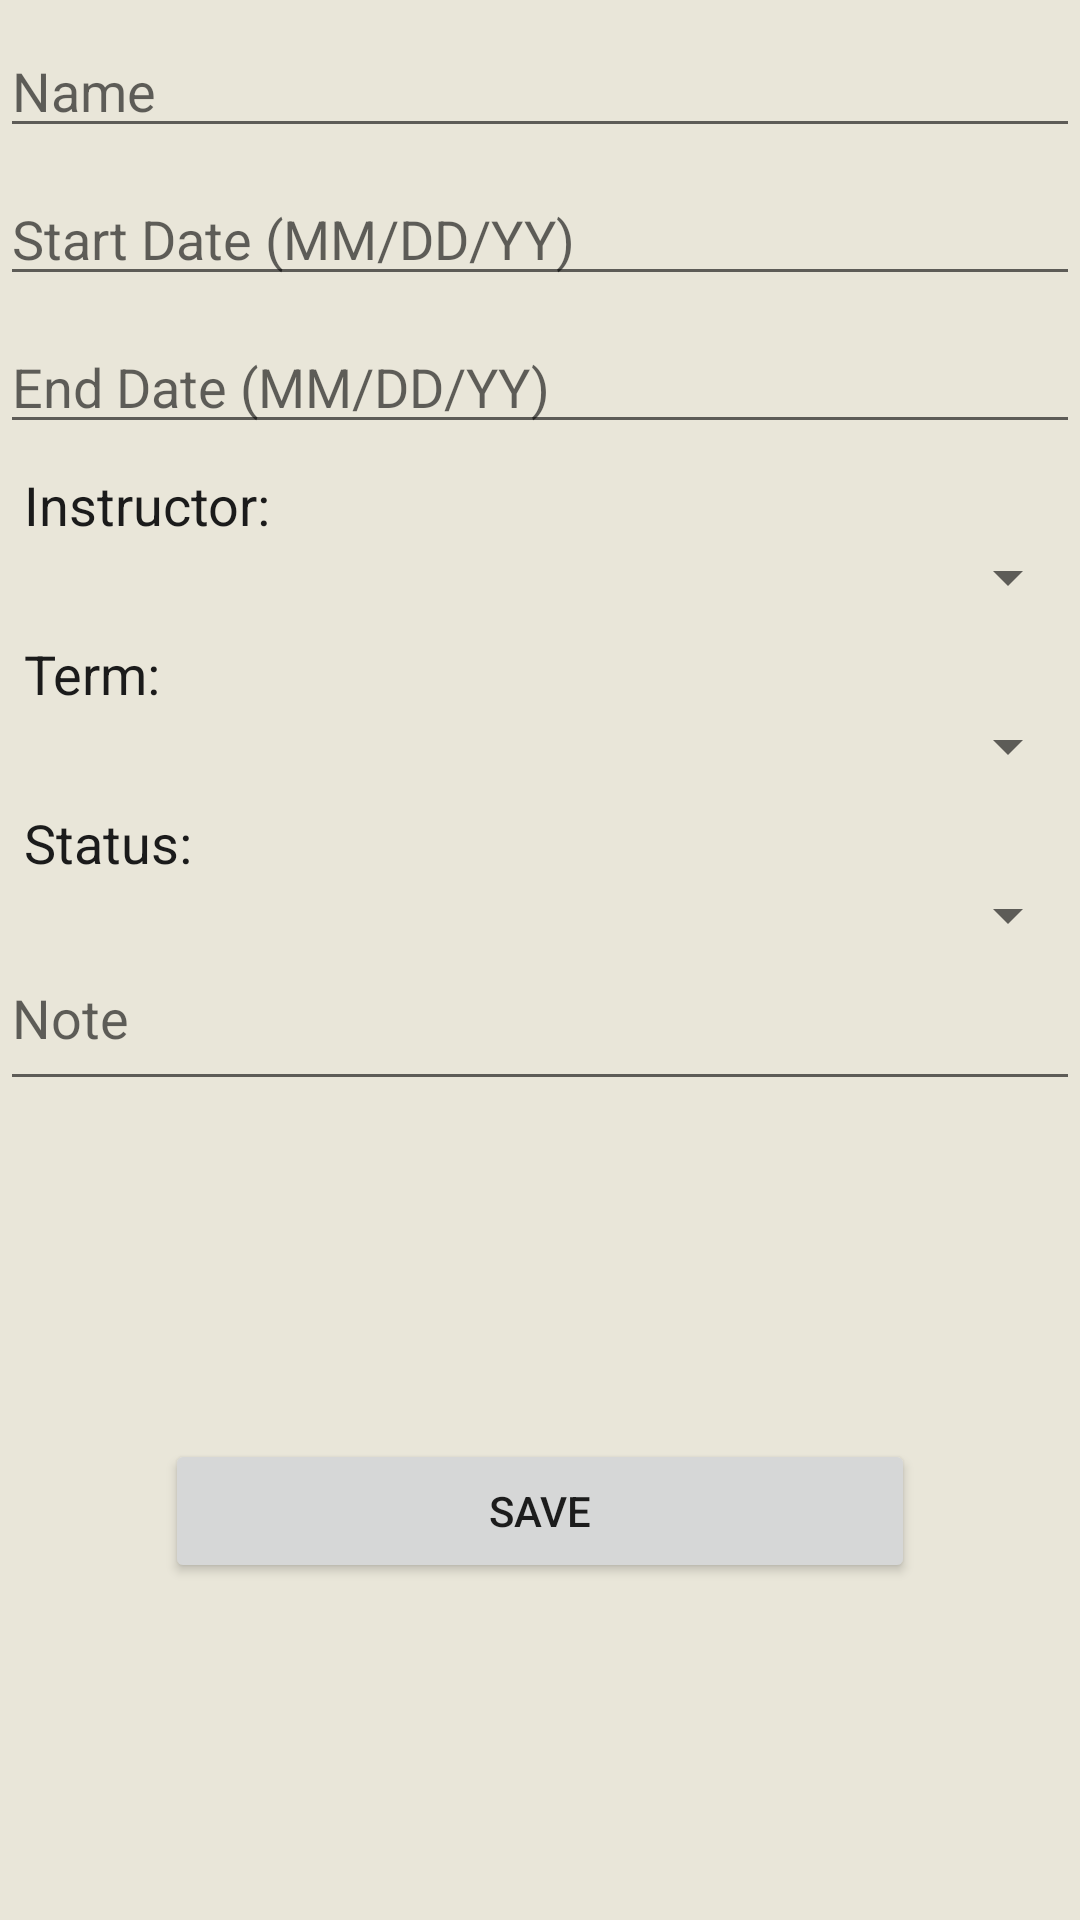

Reconstruct the res/layout file that produces this screen, plus the resources it refers to.
<!-- AndroidManifest.xml: application theme Theme.C196_StudentCourseTracker_RonMercier -->
<!-- res/layout/activity_course_add_edit.xml -->
<?xml version="1.0" encoding="utf-8"?>
<androidx.constraintlayout.widget.ConstraintLayout xmlns:android="http://schemas.android.com/apk/res/android"
    xmlns:app="http://schemas.android.com/apk/res-auto"
    xmlns:tools="http://schemas.android.com/tools"
    android:layout_width="match_parent"
    android:layout_height="match_parent"
    android:background="#E9E6D9"
    tools:context=".UI.CourseActivities.CourseAddEditActivity">

    <EditText
        android:id="@+id/courseNameEditText"
        android:layout_width="0dp"
        android:layout_height="wrap_content"
        android:layout_marginTop="8dp"
        android:ems="10"
        android:hint="@string/name"
        android:inputType="textPersonName"
        android:textColor="@color/darkBG"
        app:layout_constraintEnd_toEndOf="parent"
        app:layout_constraintStart_toStartOf="parent"
        app:layout_constraintTop_toTopOf="parent"
        android:autofillHints="" />

    <EditText
        android:id="@+id/courseStartDateEditText"
        android:layout_width="0dp"
        android:layout_height="wrap_content"
        android:layout_marginTop="8dp"
        android:ems="10"
        android:hint="Start Date (MM/DD/YY)"
        android:inputType="date"
        android:textColor="@color/darkBG"
        app:layout_constraintEnd_toEndOf="parent"
        app:layout_constraintStart_toStartOf="parent"
        app:layout_constraintTop_toBottomOf="@+id/courseNameEditText" />

    <EditText
        android:id="@+id/courseEndDateEditText"
        android:layout_width="0dp"
        android:layout_height="wrap_content"
        android:layout_marginTop="8dp"
        android:ems="10"
        android:hint="End Date (MM/DD/YY)"
        android:inputType="date"
        android:textColor="@color/darkBG"
        app:layout_constraintEnd_toEndOf="parent"
        app:layout_constraintStart_toStartOf="parent"
        app:layout_constraintTop_toBottomOf="@+id/courseStartDateEditText" />

    <Spinner
        android:id="@+id/courseInstructorSpinner"
        android:layout_width="0dp"
        android:layout_height="wrap_content"
        android:dropDownWidth="250dp"
        android:minHeight="20dp"
        android:spinnerMode="dialog"
        app:layout_constraintEnd_toEndOf="parent"
        app:layout_constraintStart_toStartOf="parent"
        app:layout_constraintTop_toBottomOf="@+id/courseInstructorSpinnerLabel" />

    <TextView
        android:id="@+id/courseInstructorSpinnerLabel"
        android:layout_width="wrap_content"
        android:layout_height="wrap_content"
        android:layout_marginStart="8dp"
        android:layout_marginTop="8dp"
        android:text="Instructor:"
        android:textColor="@color/darkBG"
        android:textSize="18sp"
        app:layout_constraintStart_toStartOf="parent"
        app:layout_constraintTop_toBottomOf="@+id/courseEndDateEditText" />

    <TextView
        android:id="@+id/courseTermSpinnerLabel"
        android:layout_width="wrap_content"
        android:layout_height="wrap_content"
        android:layout_marginTop="8dp"
        android:text="Term:"
        android:textColor="@color/darkBG"
        android:textSize="18sp"
        app:layout_constraintStart_toStartOf="@+id/courseInstructorSpinnerLabel"
        app:layout_constraintTop_toBottomOf="@+id/courseInstructorSpinner" />

    <Spinner
        android:id="@+id/courseTermSpinner"
        android:layout_width="0dp"
        android:layout_height="wrap_content"
        android:dropDownWidth="250dp"
        android:spinnerMode="dialog"
        app:layout_constraintEnd_toEndOf="parent"
        app:layout_constraintStart_toStartOf="parent"
        app:layout_constraintTop_toBottomOf="@+id/courseTermSpinnerLabel" />

    <Button
        android:id="@+id/courseSaveBtn"
        android:layout_width="250dp"
        android:layout_height="wrap_content"
        android:text="Save"
        app:layout_constraintBottom_toBottomOf="parent"
        app:layout_constraintEnd_toEndOf="parent"
        app:layout_constraintStart_toStartOf="parent"
        app:layout_constraintTop_toBottomOf="@+id/courseNoteMultiLine" />

    <TextView
        android:id="@+id/textView"
        android:layout_width="wrap_content"
        android:layout_height="wrap_content"
        android:layout_marginTop="8dp"
        android:text="Status:"
        android:textColor="@color/darkBG"
        android:textSize="18sp"
        app:layout_constraintStart_toStartOf="@+id/courseTermSpinnerLabel"
        app:layout_constraintTop_toBottomOf="@+id/courseTermSpinner" />

    <Spinner
        android:id="@+id/courseStatusSpinner"
        android:layout_width="match_parent"
        android:layout_height="wrap_content"
        android:spinnerMode="dialog"
        app:layout_constraintEnd_toEndOf="parent"
        app:layout_constraintStart_toStartOf="parent"
        app:layout_constraintTop_toBottomOf="@+id/textView" />

    <EditText
        android:id="@+id/courseNoteMultiLine"
        android:layout_width="0dp"
        android:layout_height="50dp"
        android:ems="10"
        android:gravity="start|top"
        android:hint="Note"
        android:inputType="textMultiLine"
        android:textColor="@color/darkBG"
        app:layout_constraintEnd_toEndOf="parent"
        app:layout_constraintStart_toStartOf="parent"
        app:layout_constraintTop_toBottomOf="@+id/courseStatusSpinner" />

</androidx.constraintlayout.widget.ConstraintLayout>
<!-- resources referenced by this layout -->
<resources>
  <color name="darkBG">#1B1B1B</color>
  <string name="name">Name</string>
  <style name="Theme.C196_StudentCourseTracker_RonMercier" parent="Theme.MaterialComponents.DayNight.DarkActionBar">
          
          <item name="colorPrimary">@color/primaryDarkColor</item>
          <item name="colorPrimaryVariant">@color/primaryLightColor</item>
          <item name="colorOnPrimary">@color/darkBG</item>
          
          <item name="colorSecondary">@color/secondaryDarkColor</item>
          <item name="colorSecondaryVariant">@color/secondaryLightColor</item>
          <item name="colorOnSecondary">@color/darkBG</item>
          
          <item name="android:statusBarColor" tools:targetApi="l">?attr/colorPrimaryVariant</item>
          
      </style>
  <color name="primaryDarkColor">#4486A1</color>
  <color name="primaryLightColor">#e5ffff</color>
  <color name="secondaryDarkColor">#94af76</color>
  <color name="secondaryLightColor">#f8ffd7</color>
</resources>
